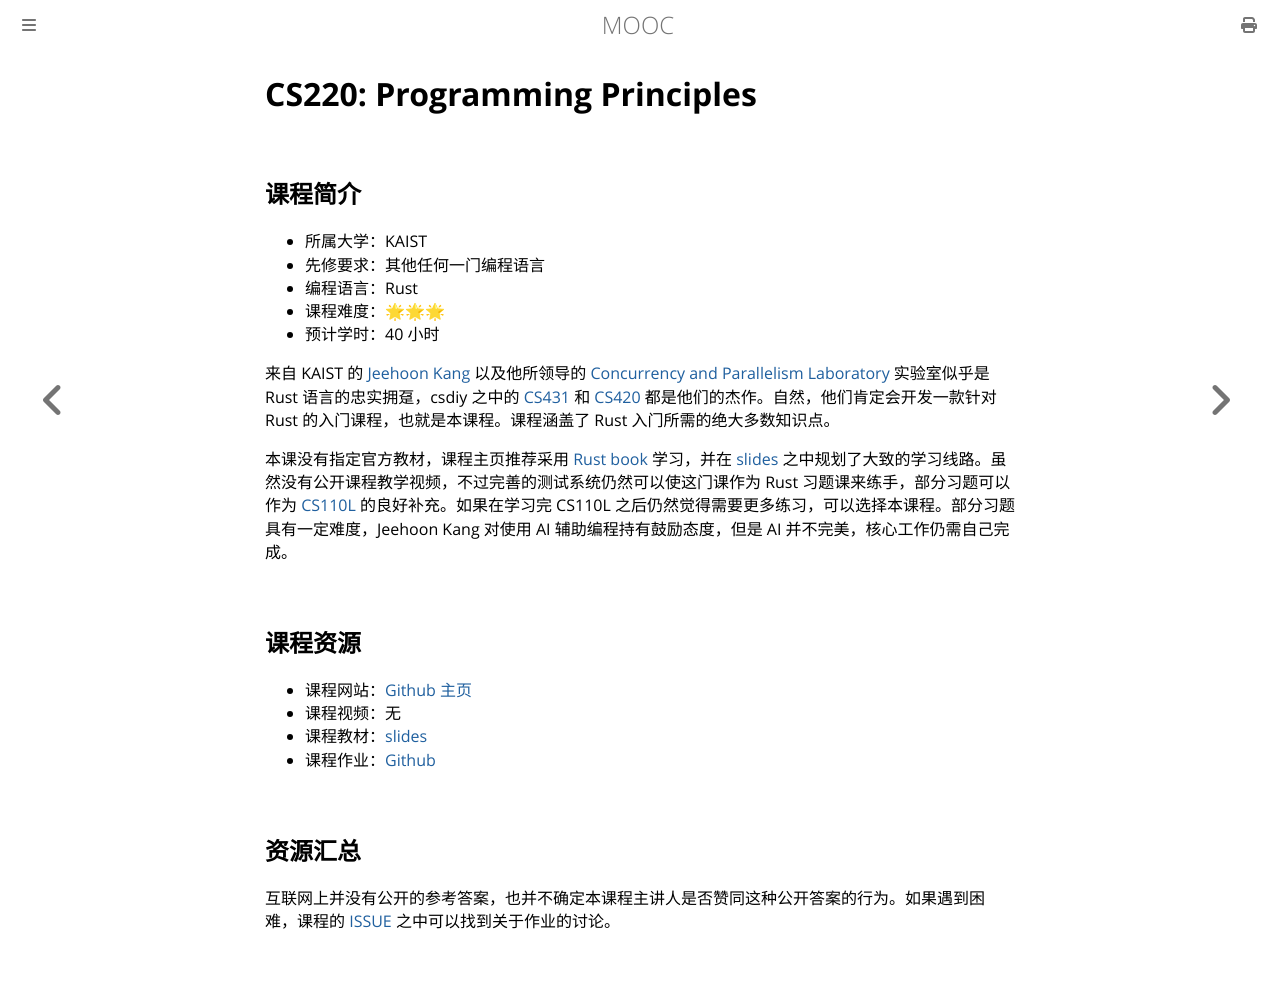

repository: Hanguangwu/MOOC · page: docs/编程入门/Rust/cs220.html · generator: mdbook

# CS220: Programming Principles

## 课程简介

- 所属大学：KAIST
- 先修要求：其他任何一门编程语言
- 编程语言：Rust
- 课程难度：🌟🌟🌟
- 预计学时：40 小时

来自 KAIST 的 [Jeehoon Kang](https://cp.kaist.ac.kr/jeehoon.kang) 以及他所领导的 [Concurrency and Parallelism Laboratory](https://cp.kaist.ac.kr/) 实验室似乎是 Rust 语言的忠实拥趸，csdiy 之中的 [CS431](https://csdiy.wiki/%E7%BC%96%E7%A8%8B%E5%85%A5%E9%97%A8/Rust/cs431/) 和 [CS420](https://csdiy.wiki/%E7%BC%96%E8%AF%91%E5%8E%9F%E7%90%86/CS420/) 都是他们的杰作。自然，他们肯定会开发一款针对 Rust 的入门课程，也就是本课程。课程涵盖了 Rust 入门所需的绝大多数知识点。

本课没有指定官方教材，课程主页推荐采用 [Rust book](https://doc.rust-lang.org/book/) 学习，并在 [slides](https://docs.google.com/presentation/d/17G3SwkE_tq0H3lTt9N0ysIbHhqDZBfHkoWD5LwwAKSo/edit#slide=id.p) 之中规划了大致的学习线路。虽然没有公开课程教学视频，不过完善的测试系统仍然可以使这门课作为 Rust 习题课来练手，部分习题可以作为 [CS110L](https://csdiy.wiki/%E7%BC%96%E7%A8%8B%E5%85%A5%E9%97%A8/Rust/CS110L/) 的良好补充。如果在学习完 CS110L 之后仍然觉得需要更多练习，可以选择本课程。部分习题具有一定难度，Jeehoon Kang 对使用 AI 辅助编程持有鼓励态度，但是 AI 并不完美，核心工作仍需自己完成。

## 课程资源

- 课程网站：[Github 主页](https://github.com/kaist-cp/cs220)
- 课程视频：无
- 课程教材：[slides](https://docs.google.com/presentation/d/17G3SwkE_tq0H3lTt9N0ysIbHhqDZBfHkoWD5LwwAKSo/edit#slide=id.p)
- 课程作业：[Github](https://github.com/kaist-cp/cs220/tree/main/src/assignments)

## 资源汇总

互联网上并没有公开的参考答案，也并不确定本课程主讲人是否赞同这种公开答案的行为。如果遇到困难，课程的 [ISSUE](https://github.com/kaist-cp/cs220/issues) 之中可以找到关于作业的讨论。
